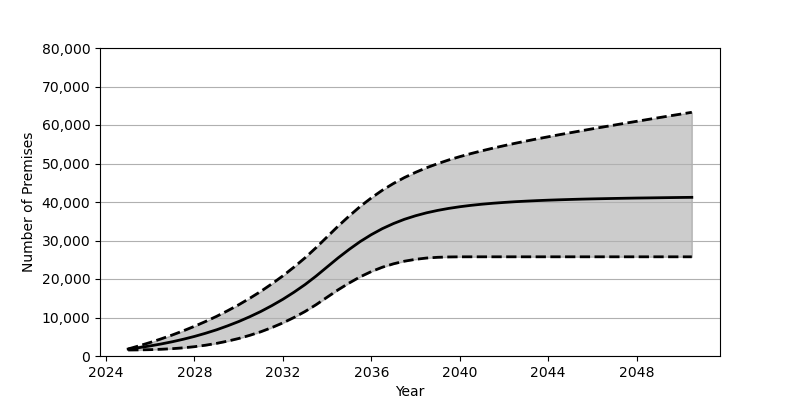

The data file committed next to this chart (first rows):
Date, Low, Base, High
2025-01, 1559, 1801, 1831
2025-07, 1588, 2180, 2648
2026-01, 1649, 2626, 3523
2026-07, 1750, 3130, 4462
2027-01, 1905, 3707, 5469
2027-07, 2122, 4352, 6549
2028-01, 2418, 5084, 7716
2028-07, 2798, 5902, 8961
2029-01, 3283, 6810, 10304
2029-07, 3861, 7829, 11754
2030-01, 4550, 8951, 13307
2030-07, 5363, 10191, 14981
2031-01, 6298, 11562, 16786
2031-07, 7377, 13072, 18727
2032-01, 8605, 14734, 20821
2032-07, 9995, 16555, 23075
2033-01, 11560, 18551, 25504
2033-07, 13314, 20740, 28128
2034-01, 15275, 23132, 30951
2034-07, 17189, 25478, 33727
2035-01, 18973, 27699, 36378
2035-07, 20567, 29723, 38839
2036-01, 21934, 31523, 41065
2036-07, 23059, 33078, 43061
2037-01, 23946, 34400, 44815
2037-07, 24625, 35510, 46352
2038-01, 25112, 36429, 47707
2038-07, 25446, 37189, 48903
2039-01, 25634, 37816, 49959
2039-07, 25729, 38333, 50914
2040-01, 25760, 38767, 51779
2040-07, 25765, 39125, 52566
2041-01, 25765, 39425, 53301
2041-07, 25765, 39674, 53982
2042-01, 25765, 39886, 54625
2042-07, 25765, 40072, 55240
2043-01, 25765, 40223, 55827
2043-07, 25765, 40359, 56395
2044-01, 25765, 40474, 56938
2044-07, 25765, 40572, 57476
2045-01, 25765, 40661, 57995
2045-07, 25765, 40741, 58501
2046-01, 25765, 40809, 59009
2046-07, 25765, 40868, 59500
2047-01, 25765, 40925, 59991
2047-07, 25765, 40977, 60474
2048-01, 25765, 41026, 60952
2048-07, 25765, 41063, 61431
2049-01, 25765, 41103, 61903
2049-07, 25765, 41142, 62371
2050-01, 25765, 41179, 62838
2050-07, 25765, 41211, 63302
